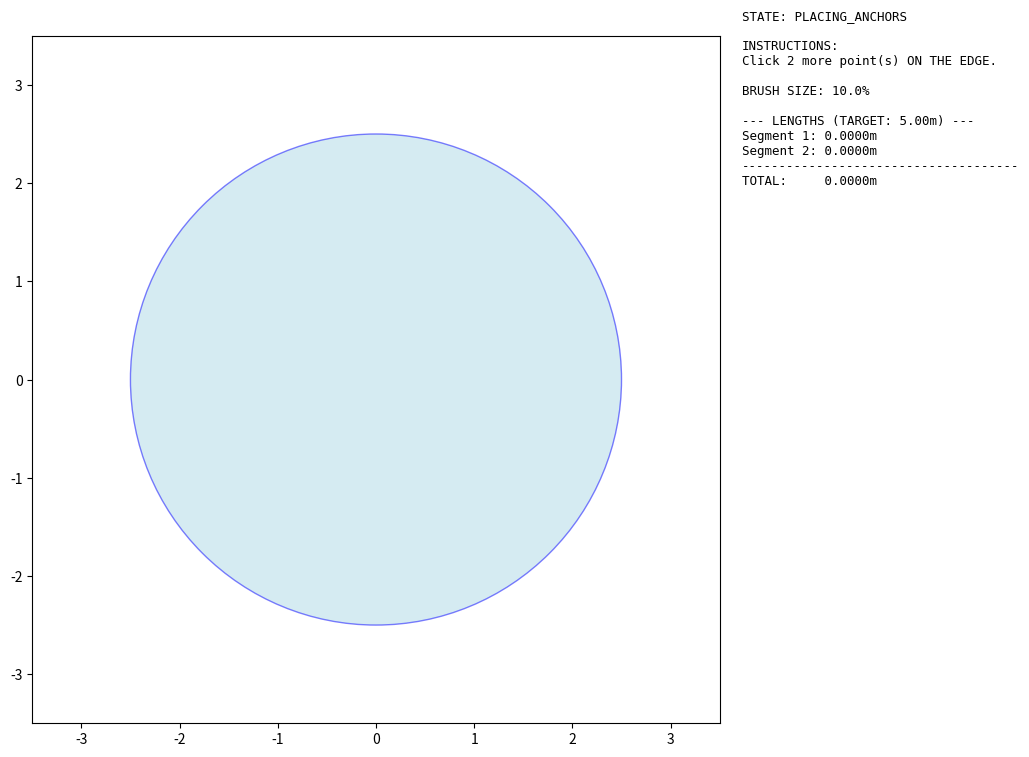

This figure's Python source:
import os
import numpy as np
import matplotlib.pyplot as plt
from matplotlib.patches import Circle
import time
import csv

class InteractivePathEditor:
    def __init__(self, num_segments=3):
        # --- Core Parameters ---
        self.num_segments = num_segments
        # User must place N+1 points to define N segments
        self.num_total_anchors = self.num_segments + 1

        # --- Constants ---
        self.POND_DIAMETER = 5.0
        self.POND_RADIUS = self.POND_DIAMETER / 2.0
        self.SEGMENT_LENGTH = 5.0
        self.LEDS_PER_METER = 60
        self.TOTAL_LENGTH = self.num_segments * self.SEGMENT_LENGTH
        self.TOTAL_POINTS = int(self.TOTAL_LENGTH * self.LEDS_PER_METER)

        # --- Distribute points evenly among segments ---
        segment_points_base = self.TOTAL_POINTS // self.num_segments
        remainder_points = self.TOTAL_POINTS % self.num_segments
        self.segment_points_list = [
            segment_points_base + (1 if i < remainder_points else 0) for i in range(self.num_segments)
        ]

        # --- State Initialization ---
        self.fig, self.ax = plt.subplots(figsize=(11, 10))
        plt.subplots_adjust(right=0.75, top=0.95)
        self.pond_center = np.array([0.0, 0.0])
        self.state = "PLACING_ANCHORS"
        self.pull_radius_factor = 0.1

        # --- Anchor and Path Data ---
        self.anchor_positions = [np.zeros(2) for _ in range(self.num_total_anchors)]
        self.placed_anchor_count = 0
        self.path_vertices = np.zeros((self.TOTAL_POINTS, 2))
        self.anchor_indices = []

        # --- UI State ---
        self.is_dragging = False
        self.drag_info = {}

        # --- Setup ---
        self.setup_plot()
        self.connect_events()
        self.update_display()
        plt.show()

    def setup_plot(self):
        self.ax.set_aspect('equal', adjustable='box')
        self.ax.set_xlim(-self.POND_RADIUS - 1, self.POND_RADIUS + 1)
        self.ax.set_ylim(-self.POND_RADIUS - 1, self.POND_RADIUS + 1)
        self.pond = Circle(self.pond_center, self.POND_RADIUS, facecolor='lightblue', edgecolor='blue', alpha=0.5, zorder=0)
        self.ax.add_patch(self.pond)
        self.line_artist, = self.ax.plot([], [], color='purple', linewidth=2.5, zorder=1)
        self.anchor_artist = self.ax.scatter([], [], color='black', s=120, zorder=5)
        self.info_text = self.fig.text(0.77, 0.9, '', fontsize=9, verticalalignment='top', fontfamily='monospace')
        self.brush_indicator = Circle((0,0), 0.1, facecolor='red', alpha=0.3, zorder=10, visible=False)
        self.ax.add_patch(self.brush_indicator)

    def connect_events(self):
        self.fig.canvas.mpl_connect('button_press_event', self.on_press)
        self.fig.canvas.mpl_connect('motion_notify_event', self.on_motion)
        self.fig.canvas.mpl_connect('button_release_event', self.on_release)
        self.fig.canvas.mpl_connect('key_press_event', self.on_key_press)
        self.fig.canvas.mpl_connect('scroll_event', self.on_scroll)

    def create_initial_path(self):
        """Generates the initial straight-line path between all anchor points."""
        segments = []
        for i in range(self.num_segments):
            p_start = self.anchor_positions[i]
            p_end = self.anchor_positions[i+1]
            num_points = self.segment_points_list[i]
            segments.append(np.linspace(p_start, p_end, max(2, num_points)))
        
        self.path_vertices = np.vstack(segments)
        
        self.anchor_indices = list(np.cumsum([0] + self.segment_points_list[:-1]))
        self.anchor_indices.append(self.TOTAL_POINTS - 1)

    def update_display(self):
        """Updates all visual elements in the plot."""
        if self.state == "DONE":
            self.line_artist.set_color('lime')
        else:
            self.line_artist.set_color('purple')

        if self.path_vertices.ndim == 2 and self.path_vertices.shape[0] > 1:
            self.line_artist.set_data(self.path_vertices[:, 0], self.path_vertices[:, 1])

        if self.anchor_indices:
            anchor_coords = self.path_vertices[self.anchor_indices]
            self.anchor_artist.set_offsets(anchor_coords)
        else:
            if self.placed_anchor_count > 0:
                offsets = np.array(self.anchor_positions[:self.placed_anchor_count])
                self.anchor_artist.set_offsets(offsets)
            else:
                self.anchor_artist.set_offsets(np.empty((0, 2)))

        # --- Generate dynamic instructions for placing anchors ---
        placing_instruction = ""
        if self.state == "PLACING_ANCHORS":
            # The first N points (0 to N-1) go on the edge
            if self.placed_anchor_count < self.num_segments:
                placing_instruction = f"Click {self.num_segments - self.placed_anchor_count} more point(s) ON THE EDGE."
            else: # The last point (N+1)
                placing_instruction = "Click the final anchor point.\n(Can be inside the pond)."
        
        state_titles = {
            "PLACING_ANCHORS": placing_instruction,
            "EDITING_PATH": "Drag path to shape.\nSCROLL to change brush size.\nPress 'S' to save.",
            "ADJUSTING": "Finalizing path, please wait...",
            "DONE": "SAVED! Final path rendered.\nClose the window."
        }
        
        s_lengths = [self.get_segment_length(i) for i in range(self.num_segments)]
        total_len = sum(s_lengths)
        
        length_info_lines = [f"Segment {i+1}: {s_lengths[i]:6.4f}m" for i in range(self.num_segments)]
        length_info = "\n".join(length_info_lines)

        info = (f"STATE: {self.state}\n\n"
                f"INSTRUCTIONS:\n{state_titles.get(self.state, '')}\n\n"
                f"BRUSH SIZE: {self.pull_radius_factor*100:.1f}%\n\n"
                f"--- LENGTHS (TARGET: {self.SEGMENT_LENGTH:.2f}m) ---\n"
                f"{length_info}\n"
                f"-------------------------------------\n"
                f"TOTAL:     {total_len:.4f}m")
        self.info_text.set_text(info)
        self.fig.canvas.draw_idle()

    def get_segment_length(self, seg_idx):
        """Calculates the geometric length of a single path segment."""
        if self.state == "PLACING_ANCHORS": return 0.0
        
        start_idx = sum(self.segment_points_list[:seg_idx])
        end_idx = start_idx + self.segment_points_list[seg_idx]
        points = self.path_vertices[start_idx:end_idx]
        
        if len(points) < 2: return 0.0
        return np.sum(np.linalg.norm(np.diff(points, axis=0), axis=1))

    def on_press(self, event):
        if event.inaxes != self.ax or self.state == "DONE": return
        
        if self.state == "PLACING_ANCHORS":
            if self.placed_anchor_count < self.num_total_anchors:
                pos = np.array([event.xdata, event.ydata])
                
                # The last anchor point (index N) is not snapped to the edge.
                is_last_anchor = (self.placed_anchor_count == self.num_segments)

                if not is_last_anchor:
                    # Snap the clicked point to the edge of the pond
                    vec = pos - self.pond_center
                    norm_vec = np.linalg.norm(vec)
                    if norm_vec > 1e-6:
                        self.anchor_positions[self.placed_anchor_count] = self.pond_center + (vec / norm_vec) * self.POND_RADIUS
                    else: # Default to a point on top if center is clicked
                        self.anchor_positions[self.placed_anchor_count] = self.pond_center + np.array([0, self.POND_RADIUS])
                else:
                    # For the last anchor, just use the clicked position
                    self.anchor_positions[self.placed_anchor_count] = pos
                
                self.placed_anchor_count += 1

            # If all N+1 anchors are placed, start the editing phase
            if self.placed_anchor_count == self.num_total_anchors:
                print("All anchors placed. Entering editing mode.")
                self.state = "EDITING_PATH"
                self.create_initial_path()
            
            self.update_display()

        elif self.state == "EDITING_PATH":
            pos = np.array([event.xdata, event.ydata])
            self.is_dragging = True
            self.drag_info = {'pos': pos}
            self.brush_indicator.set_visible(True)
            self.on_motion(event)

    def on_motion(self, event):
        if not self.is_dragging or not event.inaxes: return
        
        pos = np.array([event.xdata, event.ydata])
        brush_radius = self.pull_radius_factor * self.POND_RADIUS
        self.brush_indicator.set_center((pos[0], pos[1]))
        self.brush_indicator.set_radius(brush_radius)
        
        displacement = pos - self.drag_info['pos']
        distances = np.linalg.norm(self.path_vertices - pos, axis=1)
        
        sigma = self.POND_RADIUS * self.pull_radius_factor
        pull_strength = np.exp(-(distances**2) / (2 * sigma**2))
        
        if self.anchor_indices:
            pull_strength[self.anchor_indices] = 0.0
            
        self.path_vertices += displacement * pull_strength[:, np.newaxis]
        self.drag_info['pos'] = pos
        self.update_display()

    def on_release(self, event):
        if self.is_dragging:
            self.is_dragging = False
            self.brush_indicator.set_visible(False)
            
            distances_from_center = np.linalg.norm(self.path_vertices - self.pond_center, axis=1)
            outside_mask = distances_from_center > self.POND_RADIUS
            
            if np.any(outside_mask):
                vecs_to_center = self.pond_center - self.path_vertices[outside_mask]
                self.path_vertices[outside_mask] += vecs_to_center * \
                    (1 - self.POND_RADIUS / distances_from_center[outside_mask])[:, np.newaxis]
            
            self.update_display()

    def on_scroll(self, event):
        if self.state != "EDITING_PATH": return
        if event.button == 'up':
            self.pull_radius_factor *= 1.2
        elif event.button == 'down':
            self.pull_radius_factor /= 1.2
        self.pull_radius_factor = np.clip(self.pull_radius_factor, 0.02, 0.5)
        self.update_display()

    def high_precision_resample(self, points, target_num_points, target_length):
        """
        Resamples a sequence of points to a specific length and number of points,
        while preserving its geometric shape.
        """
        segment_vectors = np.diff(points, axis=0)
        segment_lengths = np.linalg.norm(segment_vectors, axis=1)
        cumulative_lengths = np.insert(np.cumsum(segment_lengths), 0, 0)
        
        current_total_length = cumulative_lengths[-1]
        
        if current_total_length < 1e-9:
            return np.linspace(points[0], points[-1], target_num_points)
        
        ideal_distances = np.linspace(0, current_total_length, target_num_points)
        
        interp_x = np.interp(ideal_distances, cumulative_lengths, points[:, 0])
        interp_y = np.interp(ideal_distances, cumulative_lengths, points[:, 1])
        resampled_points = np.vstack([interp_x, interp_y]).T

        scale_factor = target_length / current_total_length
        start_point = resampled_points[0]
        scaled_points = start_point + (resampled_points - start_point) * scale_factor
        
        return scaled_points

    def on_key_press(self, event):
        if self.state == "EDITING_PATH" and event.key.upper() == 'S':
            print("Performing final high-precision adjustment...")
            self.state = "ADJUSTING"
            self.update_display()
            self.fig.canvas.flush_events()
            time.sleep(0.1)

            perfect_segments = []
            current_start_idx = 0
            
            for i in range(self.num_segments):
                num_points = self.segment_points_list[i]
                current_end_idx = current_start_idx + num_points
                
                segment_shape = self.path_vertices[current_start_idx:current_end_idx]
                
                segment_perfect = self.high_precision_resample(
                    segment_shape, num_points, self.SEGMENT_LENGTH
                )
                perfect_segments.append(segment_perfect)
                
                current_start_idx = current_end_idx

            self.path_vertices = np.vstack(perfect_segments)
            
            self.state = "DONE"
            print("Adjustment complete. Final path rendered.")
            self.anchor_indices = list(np.cumsum([0] + self.segment_points_list[:-1]))
            self.anchor_indices.append(self.TOTAL_POINTS - 1)
            self.update_display()
            
            try:
                project_root = os.path.dirname(os.path.dirname(os.path.abspath(__file__)))
                output_dir = os.path.join(project_root, "assets", "data")
                os.makedirs(output_dir, exist_ok=True)
                
                # ファイル名にセグメント数を含める
                output_file_name = f"led_positions_{self.num_segments}_segments.csv"
                full_path = os.path.join(output_dir, output_file_name)

                with open(full_path, 'w', newline='') as csvfile:
                    writer = csv.writer(csvfile)
                    writer.writerow(['x', 'y'])
                    writer.writerows(self.path_vertices)
                print(f"Successfully saved path to: {full_path}")

            except Exception as e:
                print(f"Error saving file: {e}")

if __name__ == "__main__":
    # --- User Configuration ---
    # Set the desired number of line segments.
    NUM_SEGMENTS = 2  # <-- CHANGE THIS VALUE (e.g., 3, 4, 5, etc.)
    # --------------------------

    print("--- Interactive Path Builder ---")
    print(f"You will define {NUM_SEGMENTS} segments by clicking {NUM_SEGMENTS + 1} anchor points.")
    print(f"The first {NUM_SEGMENTS} points must be on the edge of the pond.")
    print("The final point can be placed anywhere.")
    
    try:
        editor = InteractivePathEditor(num_segments=NUM_SEGMENTS)
    except Exception as e:
        print(f"\nAn error occurred: {e}")
        print("Please ensure you have a graphical environment and matplotlib is installed correctly.")
